Run: headless pygame with SDL's dummy video driver; simulated clock (each Clock.tick advances the game by its frame time, no real sleeping); random seed 0; keys injected as events and as key.get_pressed() state; mouse plan: one left click at the window centre at the start of phase 2, then a move to the lower-right quarter at the start of phase 3.
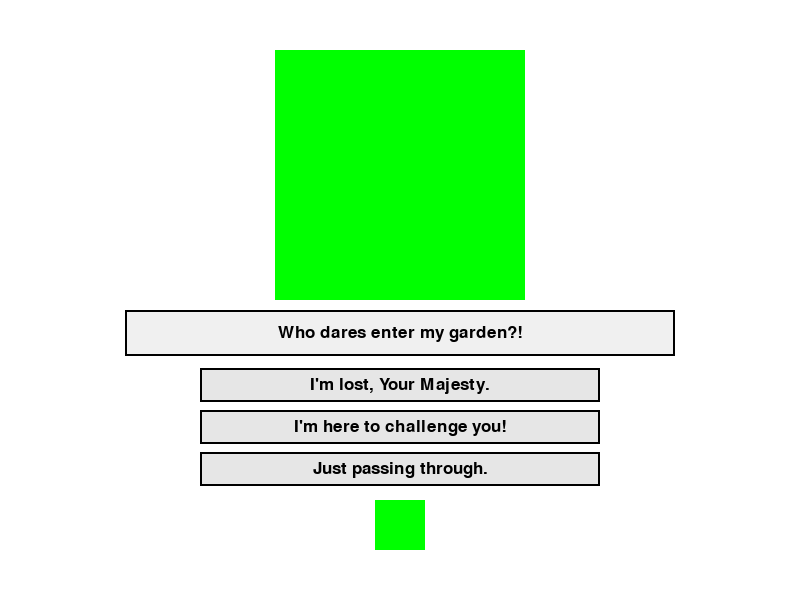
Frame 1 of 4 · flips 1–60 · no input
Frame 2 of 4 · flips 61–180 · clicked the window centre · tapped SPACE, RETURN · held RIGHT (→), D · screen unchanged from frame 1, image omitted
Frame 3 of 4 · flips 181–300 · moved the mouse to the lower-right quarter · held DOWN (↓), S · screen unchanged from frame 2, image omitted
Frame 4 of 4 · flips 301–420 · held LEFT (←), A, UP (↑), W · screen unchanged from frame 3, image omitted

The pygame program that drew these frames:

import sys
import pygame

pygame.init()

width, height = 800, 600
screen = pygame.display.set_mode((width, height))
clock = pygame.time.Clock()
font = pygame.font.SysFont(None, 26)

player = pygame.Rect(375, 500, 50, 50)
queen = pygame.Rect(275, 50, 250, 250)

# Each key holds what the Queen says and a list of (player_reply, next_key) choices
dialogue = {
    "start": {
        "queen": "Who dares enter my garden?!",
        "responses": [
            ("I'm lost, Your Majesty.", "polite"),
            ("I'm here to challenge you!", "bold"),
            ("Just passing through.", "leave"),
        ],
    },
    
}

current_node = "start"


def get_response_buttons(node_key):
    """Creates a clickable Rect for each premade response in the current node."""
    responses = dialogue[node_key]["responses"]
    buttons = []
    for i, (text, next_node) in enumerate(responses):
        btn_rect = pygame.Rect(200, 368 + i * 42, 400, 34)
        buttons.append((btn_rect, text, next_node))
    return buttons


response_buttons = get_response_buttons(current_node)

running = True
while running:
    clock.tick(60)
    mouse_pos = pygame.mouse.get_pos()

    for event in pygame.event.get():
        if event.type == pygame.QUIT:
            running = False

        if event.type == pygame.MOUSEBUTTONDOWN and event.button == 1:
            for btn_rect, text, next_node in response_buttons:
                if btn_rect.collidepoint(event.pos):
                    current_node = next_node
                    response_buttons = get_response_buttons(current_node)
                    break

    screen.fill((255, 255, 255))
    pygame.draw.rect(screen, (0, 255, 0), player)
    pygame.draw.rect(screen, (0, 255, 0), queen)

    # 1. Draw the Queen's speech box and text
    queen_box = pygame.Rect(125, 310, 550, 46)
    pygame.draw.rect(screen, (240, 240, 240), queen_box)
    pygame.draw.rect(screen, (0, 0, 0), queen_box, 2)

    queen_text = font.render(dialogue[current_node]["queen"], True, (0, 0, 0))
    screen.blit(queen_text, queen_text.get_rect(center=queen_box.center))

    # 2. Draw the player's premade response buttons
    for btn_rect, text, _ in response_buttons:
        # Highlight button when hovering with the mouse
        bg_color = (200, 230, 255) if btn_rect.collidepoint(mouse_pos) else (230, 230, 230)
        pygame.draw.rect(screen, bg_color, btn_rect)
        pygame.draw.rect(screen, (0, 0, 0), btn_rect, 2)

        btn_text = font.render(text, True, (0, 0, 0))
        screen.blit(btn_text, btn_text.get_rect(center=btn_rect.center))

    pygame.display.flip()

pygame.quit()
sys.exit()
